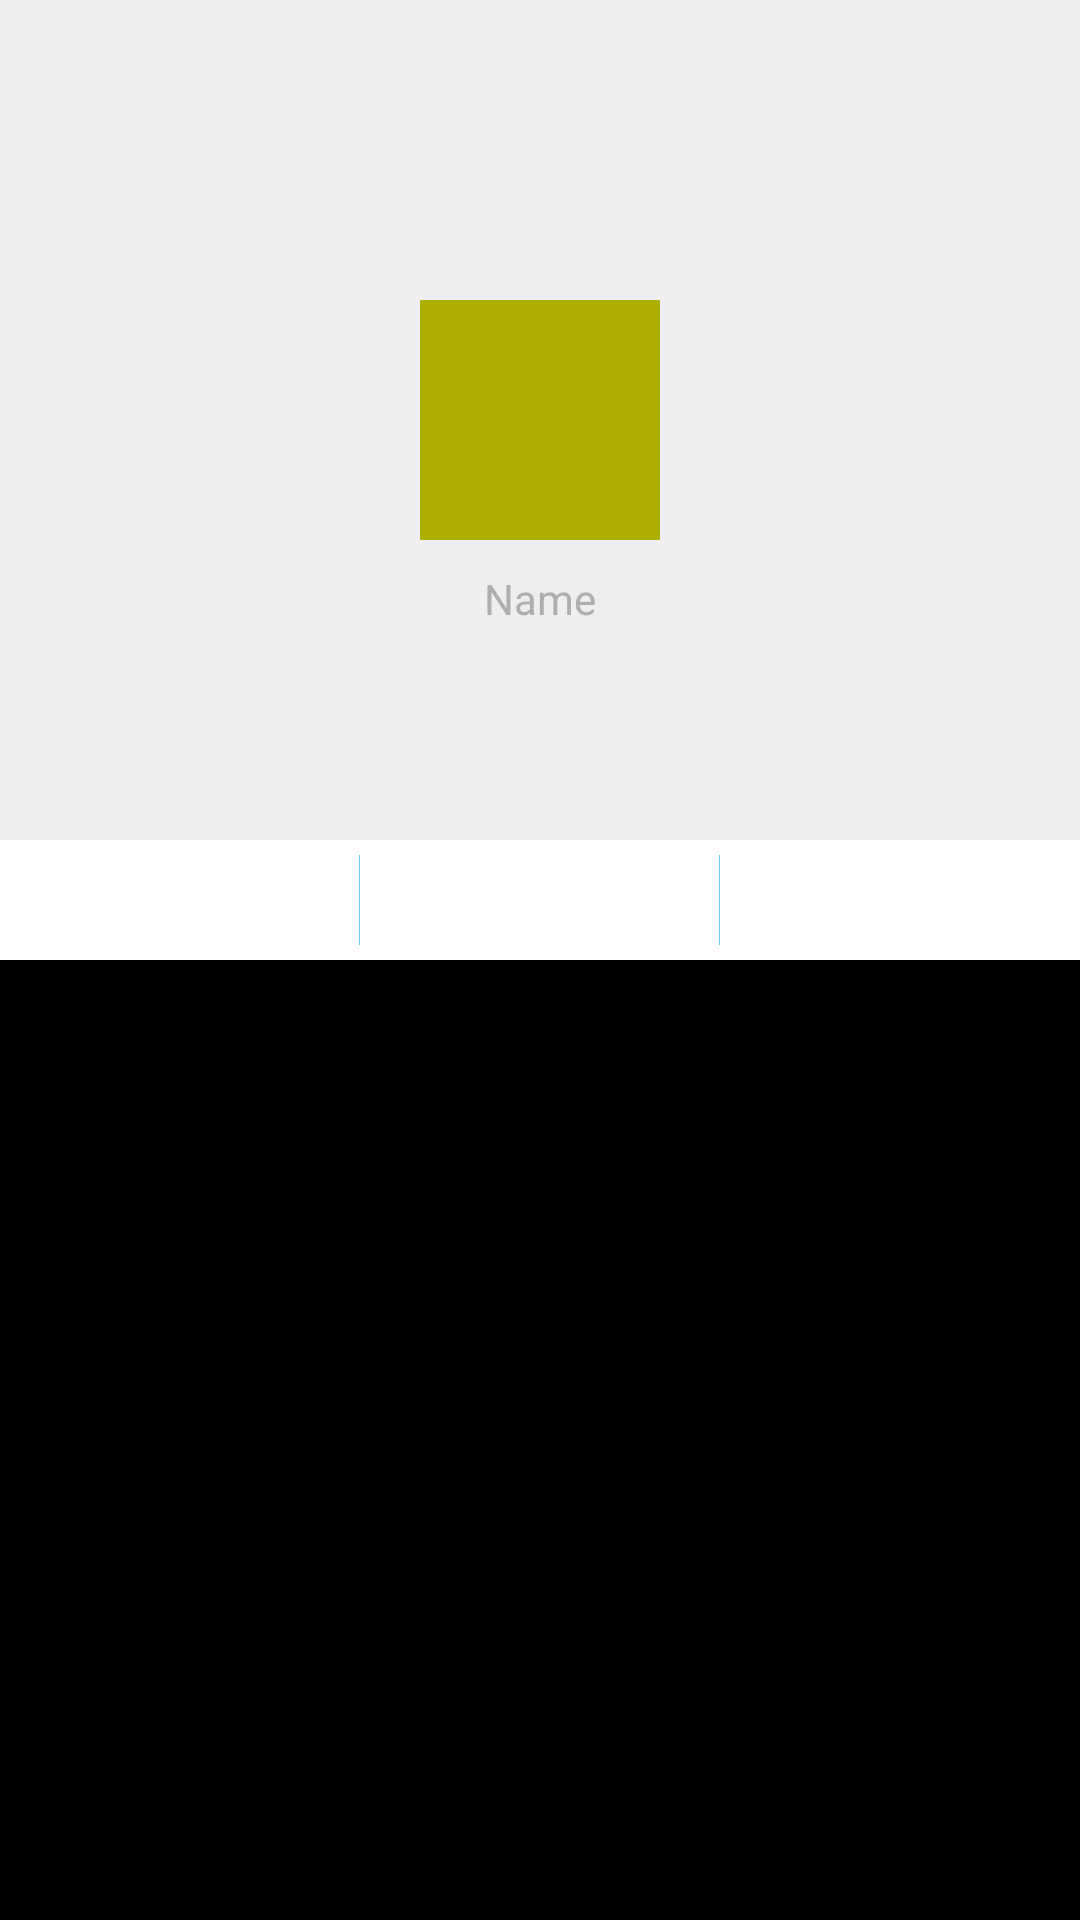

The Android layout XML behind this screen, and the referenced resources:
<!-- AndroidManifest.xml: application theme android:Theme.NoTitleBar -->
<!-- res/layout/my_fragment.xml -->
<?xml version="1.0" encoding="utf-8"?>

<LinearLayout xmlns:android="http://schemas.android.com/apk/res/android"
    android:layout_width="fill_parent"
    android:layout_height="fill_parent"
    android:orientation="vertical" >

    <LinearLayout
        android:layout_width="fill_parent"
        android:layout_height="0dip"
        android:layout_weight="1"
        android:orientation="vertical" >

        <LinearLayout
            android:layout_width="fill_parent"
            android:layout_height="0dip"
            android:layout_weight="1"
            android:orientation="vertical" >

            <RelativeLayout
                android:layout_width="fill_parent"
                android:layout_height="fill_parent"
                android:background="#EEEEEE" >

                

                <FrameLayout
                    android:id="@+id/layout_my_image"
                    android:layout_width="wrap_content"
                    android:layout_height="wrap_content"
                    android:layout_centerInParent="true" >

                    <ImageView
                        android:id="@+id/my_image"
                        android:layout_width="80dip"
                        android:layout_height="80dip"
                        android:background="#aeae00" />
                </FrameLayout>

                <TextView
                    android:id="@+id/tv_name"
                    android:layout_width="wrap_content"
                    android:layout_height="wrap_content"
                    android:layout_below="@id/layout_my_image"
                    android:layout_centerInParent="true"
                    android:layout_marginTop="10dip"
                    android:text="Name"
                    android:textColor="#AEAEAE"
                    android:textSize="14sp" />
            </RelativeLayout>
        </LinearLayout>

        <LinearLayout
            android:id="@+id/layout_mid_btn"
            android:layout_width="fill_parent"
            android:layout_height="40dip"
            android:layout_weight="0"
            android:orientation="horizontal"
            android:background="#ffffff" >

            <ImageView
                android:id="@+id/btn_1"
                android:layout_width="0dip"
                android:layout_height="fill_parent"
                android:layout_weight="1"
                android:background="#ffffff" />

            <View
                android:layout_width="1px"
                android:layout_marginTop="5dip"
                android:layout_height="30dip"

                android:background="#66CCFF" />

            <ImageView
                android:id="@+id/btn_2"
                android:layout_width="0dip"
                android:layout_height="fill_parent"
                android:layout_weight="1"
                android:background="#ffffff" />

            <View 
                android:layout_width="1px"
                android:layout_marginTop="5dip"
                android:layout_height="30dip"
                android:background="#66CCFF" />

            <ImageView
                android:id="@+id/btn_3"
                android:layout_width="0dip"
                android:layout_height="fill_parent"
                android:layout_weight="1"
                android:background="#ffffff" />
        </LinearLayout>
    </LinearLayout>

    <LinearLayout
        android:layout_width="fill_parent"
        android:layout_height="0dip"
        android:layout_weight="1" >
    </LinearLayout>

</LinearLayout>
<!-- resources referenced by this layout -->
<resources>

</resources>
